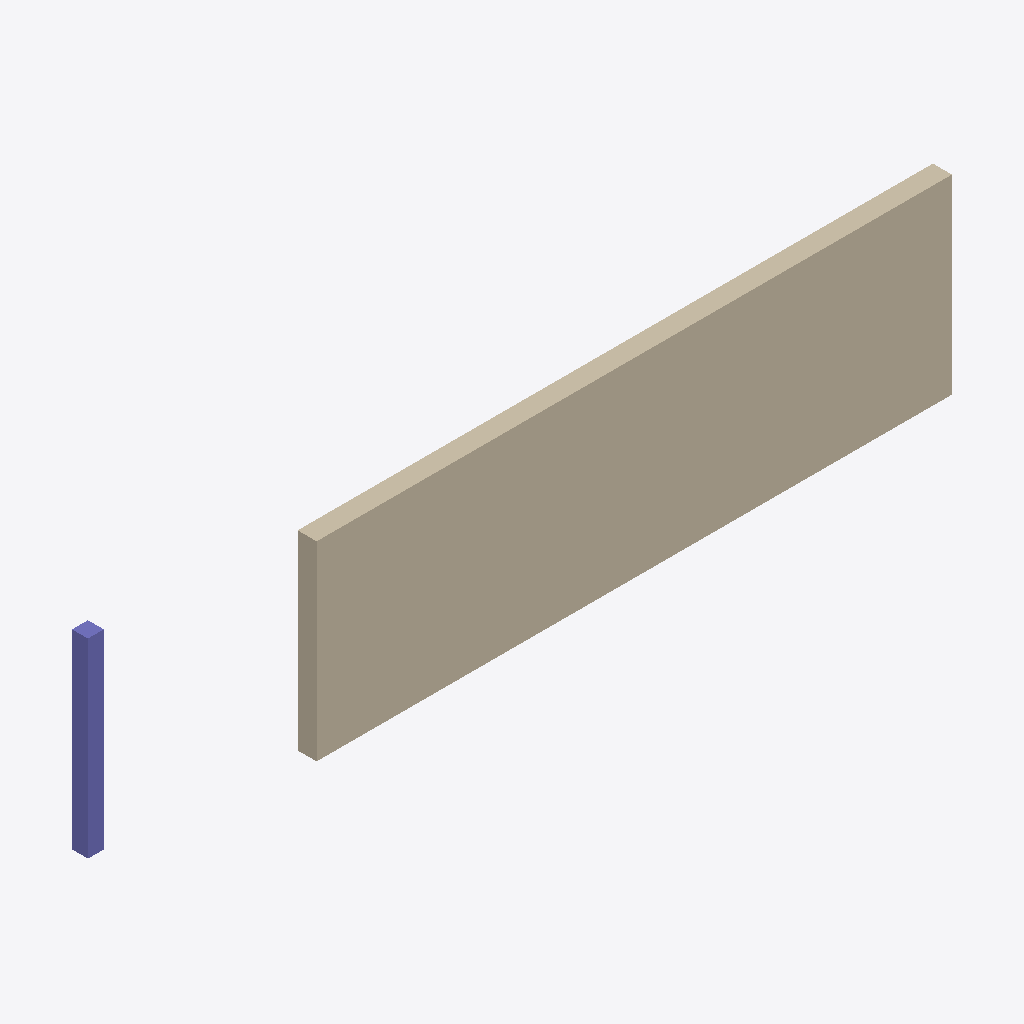
Isometric view of an IFC building model (IFC-SPF (STEP), schema IFC2X3, length unit metre), seen from the south-west, elements coloured by IFC class: 1 wall (beige), 1 column (violet).
Extent 10.1 m × 3.7 m × 6.0 m (x, y, z). Elements (2): 1 IfcColumn, 1 IfcWallStandardCase.

HEADER;
FILE_DESCRIPTION(('ViewDefinition [CoordinationView_V2.0]'),'2;1');
FILE_NAME('2018_01','2020-07-13T09:24:52',(''),(''),'The EXPRESS Data Manager Version 5.02.0100.07 : ','21.0.0.383 - Exporter 21.0.0.383 - Alternativ-UI','');
FILE_SCHEMA(('IFC2X3'));
ENDSEC;
DATA;
#119=IFCPROJECT('3vZwlMtP1BEB4gKH6vuOIg',#41,'2018_01',$,$,'','Projekt  Status',(#111),#106);
#127=IFCSITE('3vZwlMtP1BEB4gKH6vuOIe',#41,'Default',$,$,#126,$,$,.ELEMENT.,(48,8,15,359802),(11,34,47,783432),0.0,$,$);
#258=IFCWALLSTANDARDCASE('1vzwdy2ajBNPFqU8ZqAJh8',#41,'Basiswand:STB 300:2459804',$,'Basiswand:STB 300',#237,#256,'2459804');
#191=IFCCOLUMN('1vzwdy2ajBNPFqU8ZqAJKE',#41,'STB Stütze - rechteckig:STB 250 x 250:2459482',$,'STB Stütze - rechteckig:STB 250 x 250',#190,#183,'2459482');
ENDSEC;
